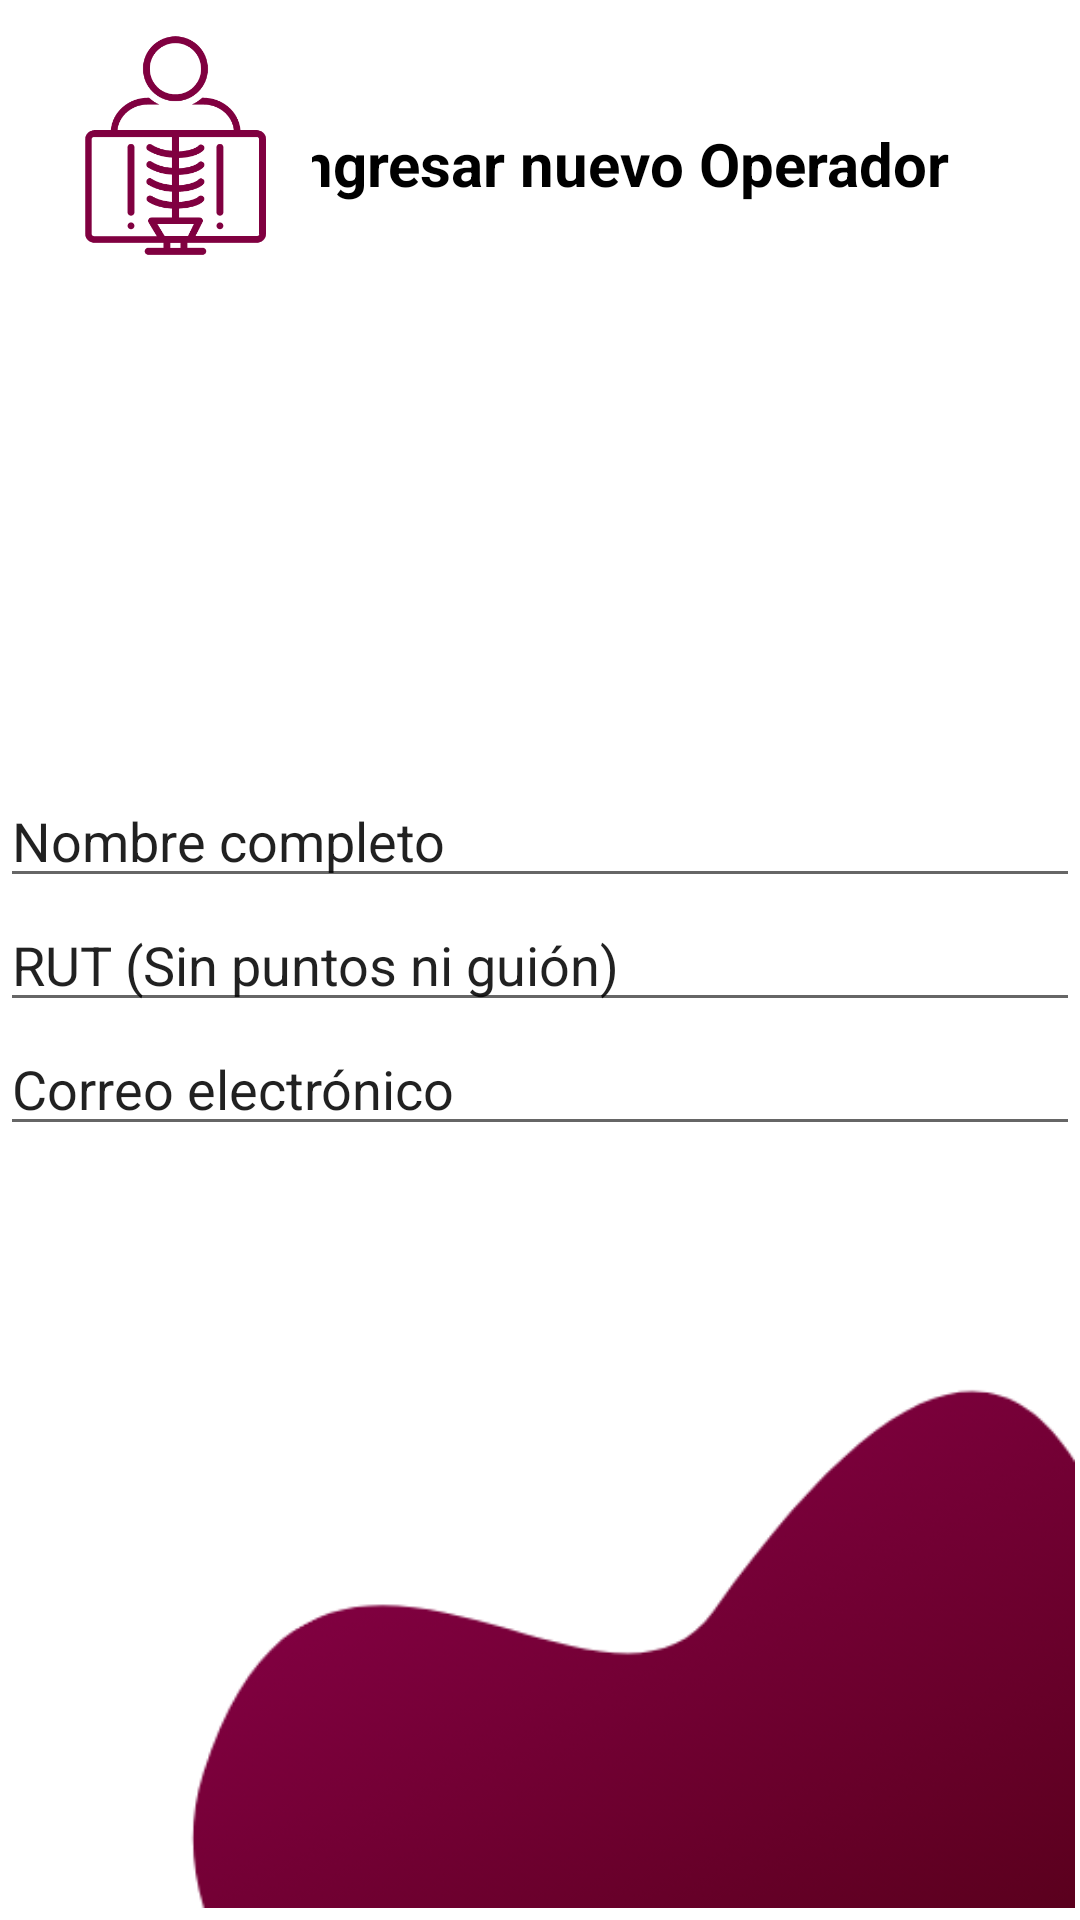

Android layout source for this screen:
<!-- AndroidManifest.xml: application theme Theme.Rayosim -->
<!-- res/layout/ingr_operador.xml -->
<?xml version="1.0" encoding="utf-8"?>
<androidx.constraintlayout.widget.ConstraintLayout xmlns:android="http://schemas.android.com/apk/res/android"
    xmlns:app="http://schemas.android.com/apk/res-auto"
    xmlns:tools="http://schemas.android.com/tools"
    android:layout_width="match_parent"
    android:layout_height="match_parent"
    tools:context=".IngresarOperador">

    <TextView
        android:id="@+id/textView7"
        android:layout_width="wrap_content"
        android:layout_height="wrap_content"
        android:layout_marginTop="41dp"
        android:layout_marginEnd="64dp"
        android:text="Ingresar nuevo Operador"
        android:textColor="#000000"
        android:textSize="20sp"
        android:textStyle="bold"
        app:layout_constraintEnd_toEndOf="parent"
        app:layout_constraintStart_toEndOf="@+id/imageView15"
        app:layout_constraintTop_toTopOf="parent" />

    <ImageView
        android:id="@+id/imageView14"
        android:layout_width="361dp"
        android:layout_height="363dp"
        android:layout_marginEnd="2dp"
        android:layout_marginBottom="3dp"
        app:layout_constraintBottom_toBottomOf="parent"
        app:layout_constraintEnd_toEndOf="parent"
        app:srcCompat="@drawable/esquinero" />

    <ImageView
        android:id="@+id/imageView15"
        android:layout_width="111dp"
        android:layout_height="91dp"
        android:layout_marginStart="3dp"
        android:layout_marginTop="3dp"
        app:layout_constraintStart_toStartOf="parent"
        app:layout_constraintTop_toTopOf="parent"
        app:srcCompat="@drawable/logo" />

    <LinearLayout
        android:layout_width="match_parent"
        android:layout_height="match_parent"
        android:gravity="center"
        android:orientation="vertical"
        tools:layout_editor_absoluteX="-115dp"
        tools:layout_editor_absoluteY="-72dp">

        <EditText
            android:id="@+id/editTextTextPersonName"
            android:layout_width="match_parent"
            android:layout_height="wrap_content"
            android:ems="10"
            android:inputType="textPersonName"
            android:text="Nombre completo" />

        <EditText
            android:id="@+id/editTextTextEmailAddress3"
            android:layout_width="match_parent"
            android:layout_height="wrap_content"
            android:ems="10"
            android:inputType="textEmailAddress"
            android:text="RUT (Sin puntos ni guión)" />

        <EditText
            android:id="@+id/editTextTextEmailAddress"
            android:layout_width="match_parent"
            android:layout_height="wrap_content"
            android:ems="10"
            android:inputType="textEmailAddress"
            android:text="Correo electrónico" />

    </LinearLayout>
</androidx.constraintlayout.widget.ConstraintLayout>
<!-- resources referenced by this layout -->
<resources>
  <!-- drawable esquinero: png bitmap (drawable, 19196 bytes) -->
  <!-- drawable logo: png bitmap (drawable, 16194 bytes) -->
  <style name="Theme.Rayosim" parent="Theme.MaterialComponents.DayNight.DarkActionBar">
          
          <item name="colorPrimary">@color/purple_500</item>
          <item name="colorPrimaryVariant">@color/purple_700</item>
          <item name="colorOnPrimary">@color/white</item>
          
          <item name="colorSecondary">@color/teal_200</item>
          <item name="colorSecondaryVariant">@color/teal_700</item>
          <item name="colorOnSecondary">@color/black</item>
          
          <item name="android:statusBarColor" tools:targetApi="l">?attr/colorPrimaryVariant</item>
          
      </style>
  <!-- not gathered from this repository: default colours our renderer supplied (Android Studio template values) -->
  <color name="purple_500">#FF6200EE</color>
  <color name="purple_700">#FF3700B3</color>
  <color name="teal_200">#FF03DAC5</color>
  <color name="teal_700">#FF018786</color>
  <color name="black">#FF000000</color>
  <color name="white">#FFFFFFFF</color>
</resources>
